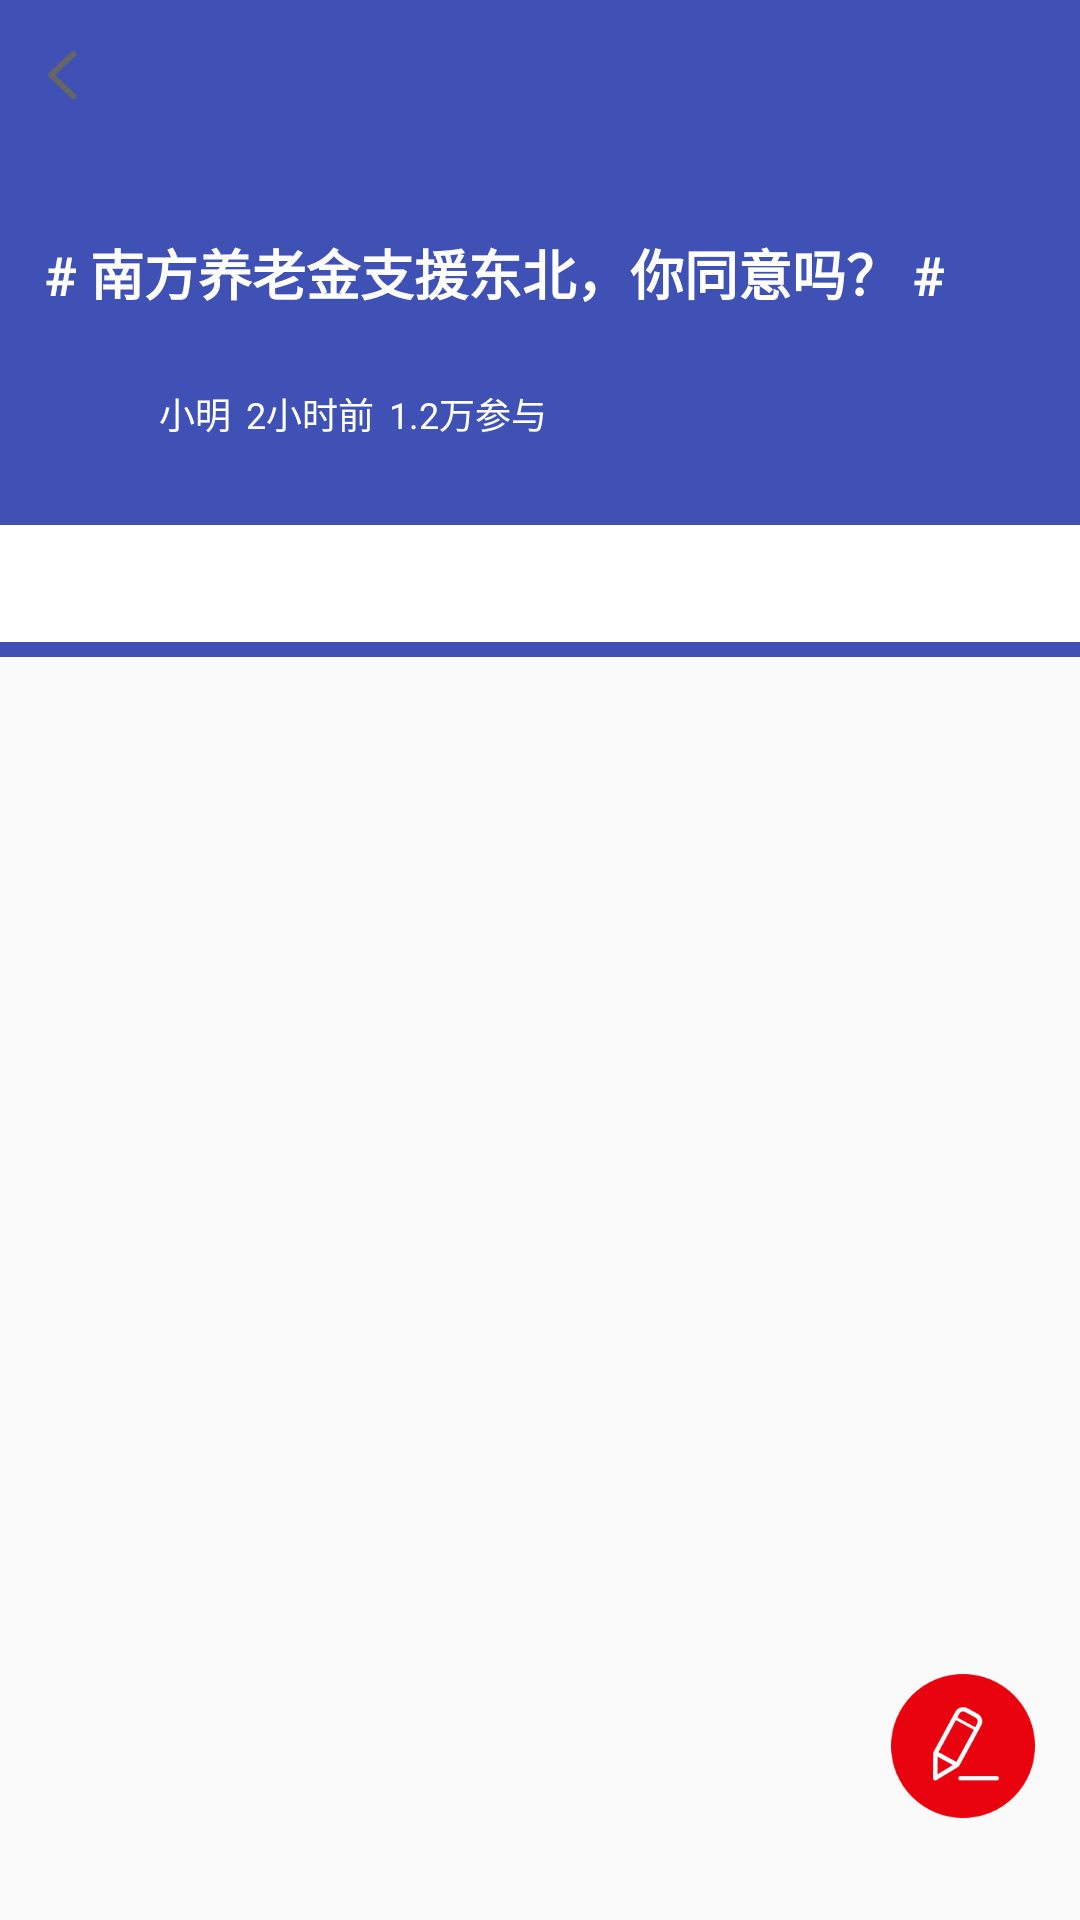

Reconstruct the res/layout file that produces this screen, plus the resources it refers to.
<!-- AndroidManifest.xml: application theme AppTheme -->
<!-- res/layout/activity_appbarlayout_three.xml -->
<?xml version="1.0" encoding="utf-8"?>
<android.support.design.widget.CoordinatorLayout xmlns:android="http://schemas.android.com/apk/res/android"
    xmlns:app="http://schemas.android.com/apk/res-auto"
    android:layout_width="match_parent"
    android:layout_height="match_parent">

    <android.support.design.widget.AppBarLayout
        android:layout_width="match_parent"
        android:layout_height="wrap_content">

        <android.support.design.widget.CollapsingToolbarLayout
            android:layout_width="match_parent"
            android:layout_height="wrap_content"
            app:contentScrim="@color/white"
            app:layout_scrollFlags="scroll|exitUntilCollapsed">

            <ImageView
                android:id="@+id/image_bg"
                android:layout_width="match_parent"
                android:layout_height="match_parent"
                android:scaleType="fitXY"
                app:layout_collapseMode="parallax"
                app:layout_collapseParallaxMultiplier="0.1" />

            <LinearLayout
                android:layout_width="match_parent"
                android:layout_height="wrap_content"
                android:orientation="vertical">

                <android.support.constraint.ConstraintLayout
                    android:layout_width="match_parent"
                    android:layout_height="175dp">

                    <TextView
                        android:id="@+id/tv_title"
                        android:layout_width="wrap_content"
                        android:layout_height="wrap_content"
                        android:layout_marginLeft="15dp"
                        android:layout_marginBottom="20dp"
                        android:text="# 南方养老金支援东北，你同意吗？ #"
                        android:textColor="@color/white"
                        android:textSize="18sp"
                        android:textStyle="bold"
                        app:layout_constraintBottom_toTopOf="@id/ll_user"
                        app:layout_constraintLeft_toLeftOf="parent" />

                    <LinearLayout
                        android:id="@+id/ll_user"
                        android:layout_width="match_parent"
                        android:layout_height="wrap_content"
                        android:layout_marginLeft="15dp"
                        android:layout_marginBottom="23dp"
                        android:gravity="center_vertical"
                        android:orientation="horizontal"
                        app:layout_constraintBottom_toBottomOf="parent"
                        app:layout_constraintLeft_toLeftOf="parent">

                        <ImageView
                            android:id="@+id/image_user_head"
                            android:layout_width="28dp"
                            android:layout_height="28dp" />

                        <TextView
                            android:id="@+id/tv_user_name"
                            android:layout_width="wrap_content"
                            android:layout_height="wrap_content"
                            android:layout_marginLeft="10dp"
                            android:text="小明"
                            android:textColor="@color/white"
                            android:textSize="12sp" />

                        <TextView
                            android:id="@+id/tv_time"
                            android:layout_width="wrap_content"
                            android:layout_height="wrap_content"
                            android:layout_marginLeft="5dp"
                            android:text="2小时前"
                            android:textColor="@color/white"
                            android:textSize="12sp" />

                        <TextView
                            android:id="@+id/tv_participate_num"
                            android:layout_width="wrap_content"
                            android:layout_height="wrap_content"
                            android:layout_marginLeft="5dp"
                            android:text="1.2万参与"
                            android:textColor="@color/white"
                            android:textSize="12sp" />

                    </LinearLayout>
                </android.support.constraint.ConstraintLayout>

                <TextView
                    android:id="@+id/tv_more_line_text"
                    android:layout_width="match_parent"
                    android:layout_height="wrap_content"
                    android:background="@color/white"
                    android:padding="10dp" />

                <View
                    android:layout_width="match_parent"
                    android:layout_height="5dp"
                    android:background="@color/eeeeee" />
            </LinearLayout>

            <android.support.v7.widget.Toolbar
                android:layout_width="match_parent"
                android:layout_height="wrap_content"
                android:minHeight="50dp"
                app:layout_collapseMode="pin">

                <ImageView
                    android:id="@+id/image_back"
                    android:layout_width="wrap_content"
                    android:layout_height="wrap_content"
                    android:src="@drawable/ic_back" />
            </android.support.v7.widget.Toolbar>
        </android.support.design.widget.CollapsingToolbarLayout>
    </android.support.design.widget.AppBarLayout>

    <android.support.v7.widget.RecyclerView
        android:id="@+id/topic_recycleview"
        android:layout_width="match_parent"
        android:layout_height="match_parent"
        app:layout_behavior="@string/appbar_scrolling_view_behavior" />

    <ImageView
        android:id="@+id/image_write"
        android:layout_width="48dp"
        android:layout_height="48dp"
        android:layout_gravity="right|bottom"
        android:layout_marginRight="15dp"
        android:layout_marginBottom="34dp"
        android:src="@drawable/ic_write" />
</android.support.design.widget.CoordinatorLayout>
<!-- resources referenced by this layout -->
<resources>
  <color name="white">#ffffffff</color>
  <!-- drawable ic_back: png bitmap (drawable-xhdpi, 824 bytes) -->
  <!-- drawable ic_write: png bitmap (drawable-xhdpi, 4131 bytes) -->
  <style name="AppTheme" parent="Theme.AppCompat.Light.NoActionBar">
          
          <item name="colorPrimary">@color/colorPrimary</item>
          
          <item name="colorPrimaryDark">@color/colorPrimaryDark</item>
      </style>
  <color name="colorPrimary">#3F51B5</color>
  <color name="colorPrimaryDark">#303F9F</color>
</resources>
